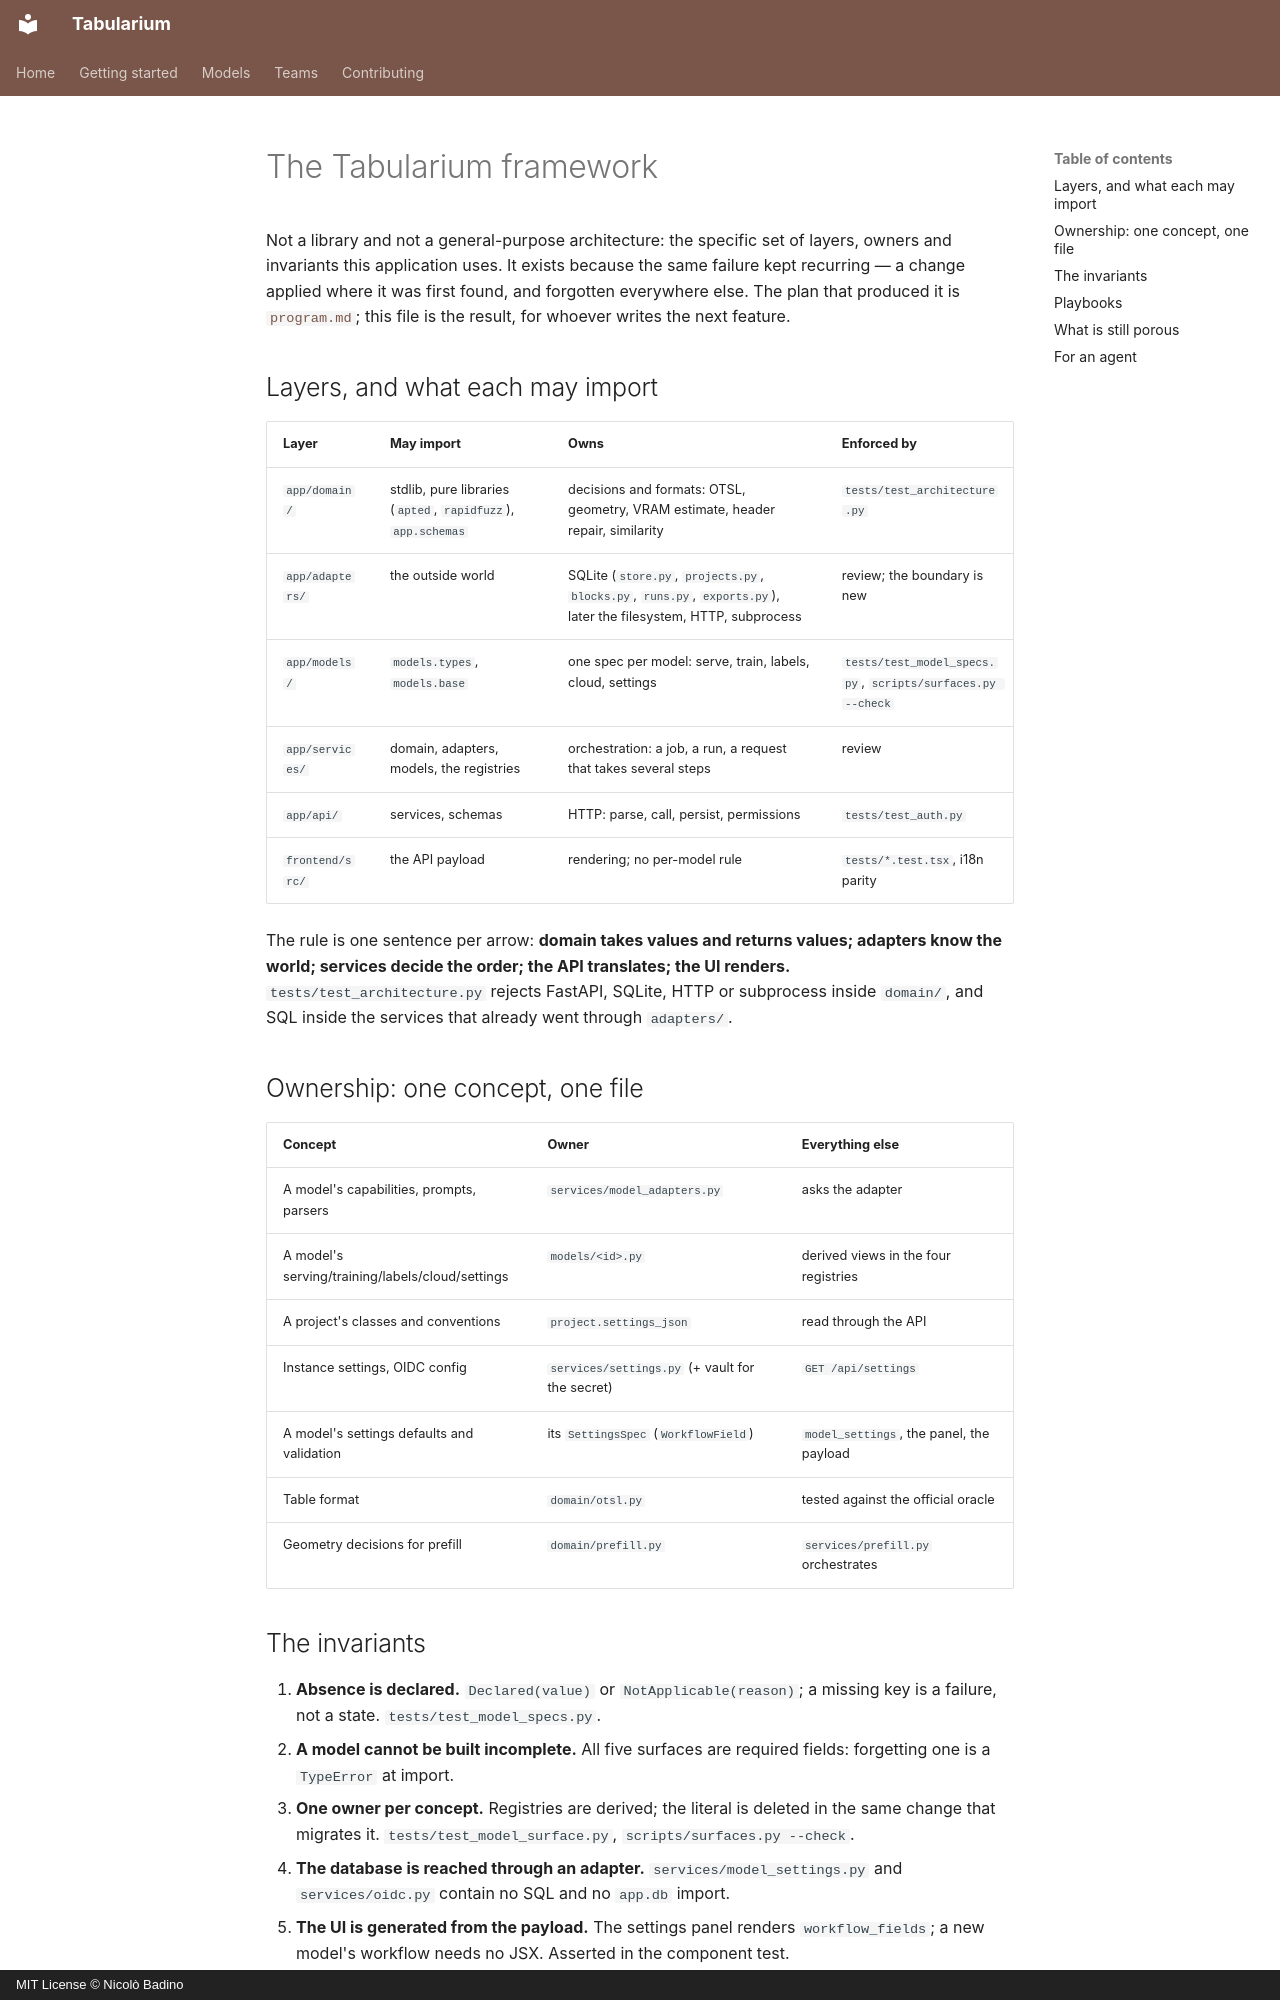

repository: nbadino/tabularium · page: architecture/framework/index.html · generator: mkdocs · copyright: MIT License © Nicolò Badino

# The Tabularium framework

Not a library and not a general-purpose architecture: the specific set of layers, owners
and invariants this application uses. It exists because the same failure kept recurring —
a change applied where it was first found, and forgotten everywhere else. The plan that
produced it is [`program.md`](program.md); this file is the result, for whoever writes the
next feature.

## Layers, and what each may import

| Layer | May import | Owns | Enforced by |
|---|---|---|---|
| `app/domain/` | stdlib, pure libraries (`apted`, `rapidfuzz`), `app.schemas` | decisions and formats: OTSL, geometry, VRAM estimate, header repair, similarity | `tests/test_architecture.py` |
| `app/adapters/` | the outside world | SQLite (`store.py`, `projects.py`, `blocks.py`, `runs.py`, `exports.py`), later the filesystem, HTTP, subprocess | review; the boundary is new |
| `app/models/` | `models.types`, `models.base` | one spec per model: serve, train, labels, cloud, settings | `tests/test_model_specs.py`, `scripts/surfaces.py --check` |
| `app/services/` | domain, adapters, models, the registries | orchestration: a job, a run, a request that takes several steps | review |
| `app/api/` | services, schemas | HTTP: parse, call, persist, permissions | `tests/test_auth.py` |
| `frontend/src/` | the API payload | rendering; no per-model rule | `tests/*.test.tsx`, i18n parity |

The rule is one sentence per arrow: **domain takes values and returns values; adapters
know the world; services decide the order; the API translates; the UI renders.**
`tests/test_architecture.py` rejects FastAPI, SQLite, HTTP or subprocess inside `domain/`,
and SQL inside the services that already went through `adapters/`.

## Ownership: one concept, one file

| Concept | Owner | Everything else |
|---|---|---|
| A model's capabilities, prompts, parsers | `services/model_adapters.py` | asks the adapter |
| A model's serving/training/labels/cloud/settings | `models/<id>.py` | derived views in the four registries |
| A project's classes and conventions | `project.settings_json` | read through the API |
| Instance settings, OIDC config | `services/settings.py` (+ vault for the secret) | `GET /api/settings` |
| A model's settings defaults and validation | its `SettingsSpec` (`WorkflowField`) | `model_settings`, the panel, the payload |
| Table format | `domain/otsl.py` | tested against the official oracle |
| Geometry decisions for prefill | `domain/prefill.py` | `services/prefill.py` orchestrates |

## The invariants

1. **Absence is declared.** `Declared(value)` or `NotApplicable(reason)`; a missing key is
   a failure, not a state. `tests/test_model_specs.py`.
2. **A model cannot be built incomplete.** All five surfaces are required fields:
   forgetting one is a `TypeError` at import.
3. **One owner per concept.** Registries are derived; the literal is deleted in the same
   change that migrates it. `tests/test_model_surface.py`, `scripts/surfaces.py --check`.
4. **The database is reached through an adapter.** `services/model_settings.py` and
   `services/oidc.py` contain no SQL and no `app.db` import.
5. **The UI is generated from the payload.** The settings panel renders `workflow_fields`;
   a new model's workflow needs no JSX. Asserted in the component test.
6. **The definition of done is a command.** `scripts/check.sh`.
